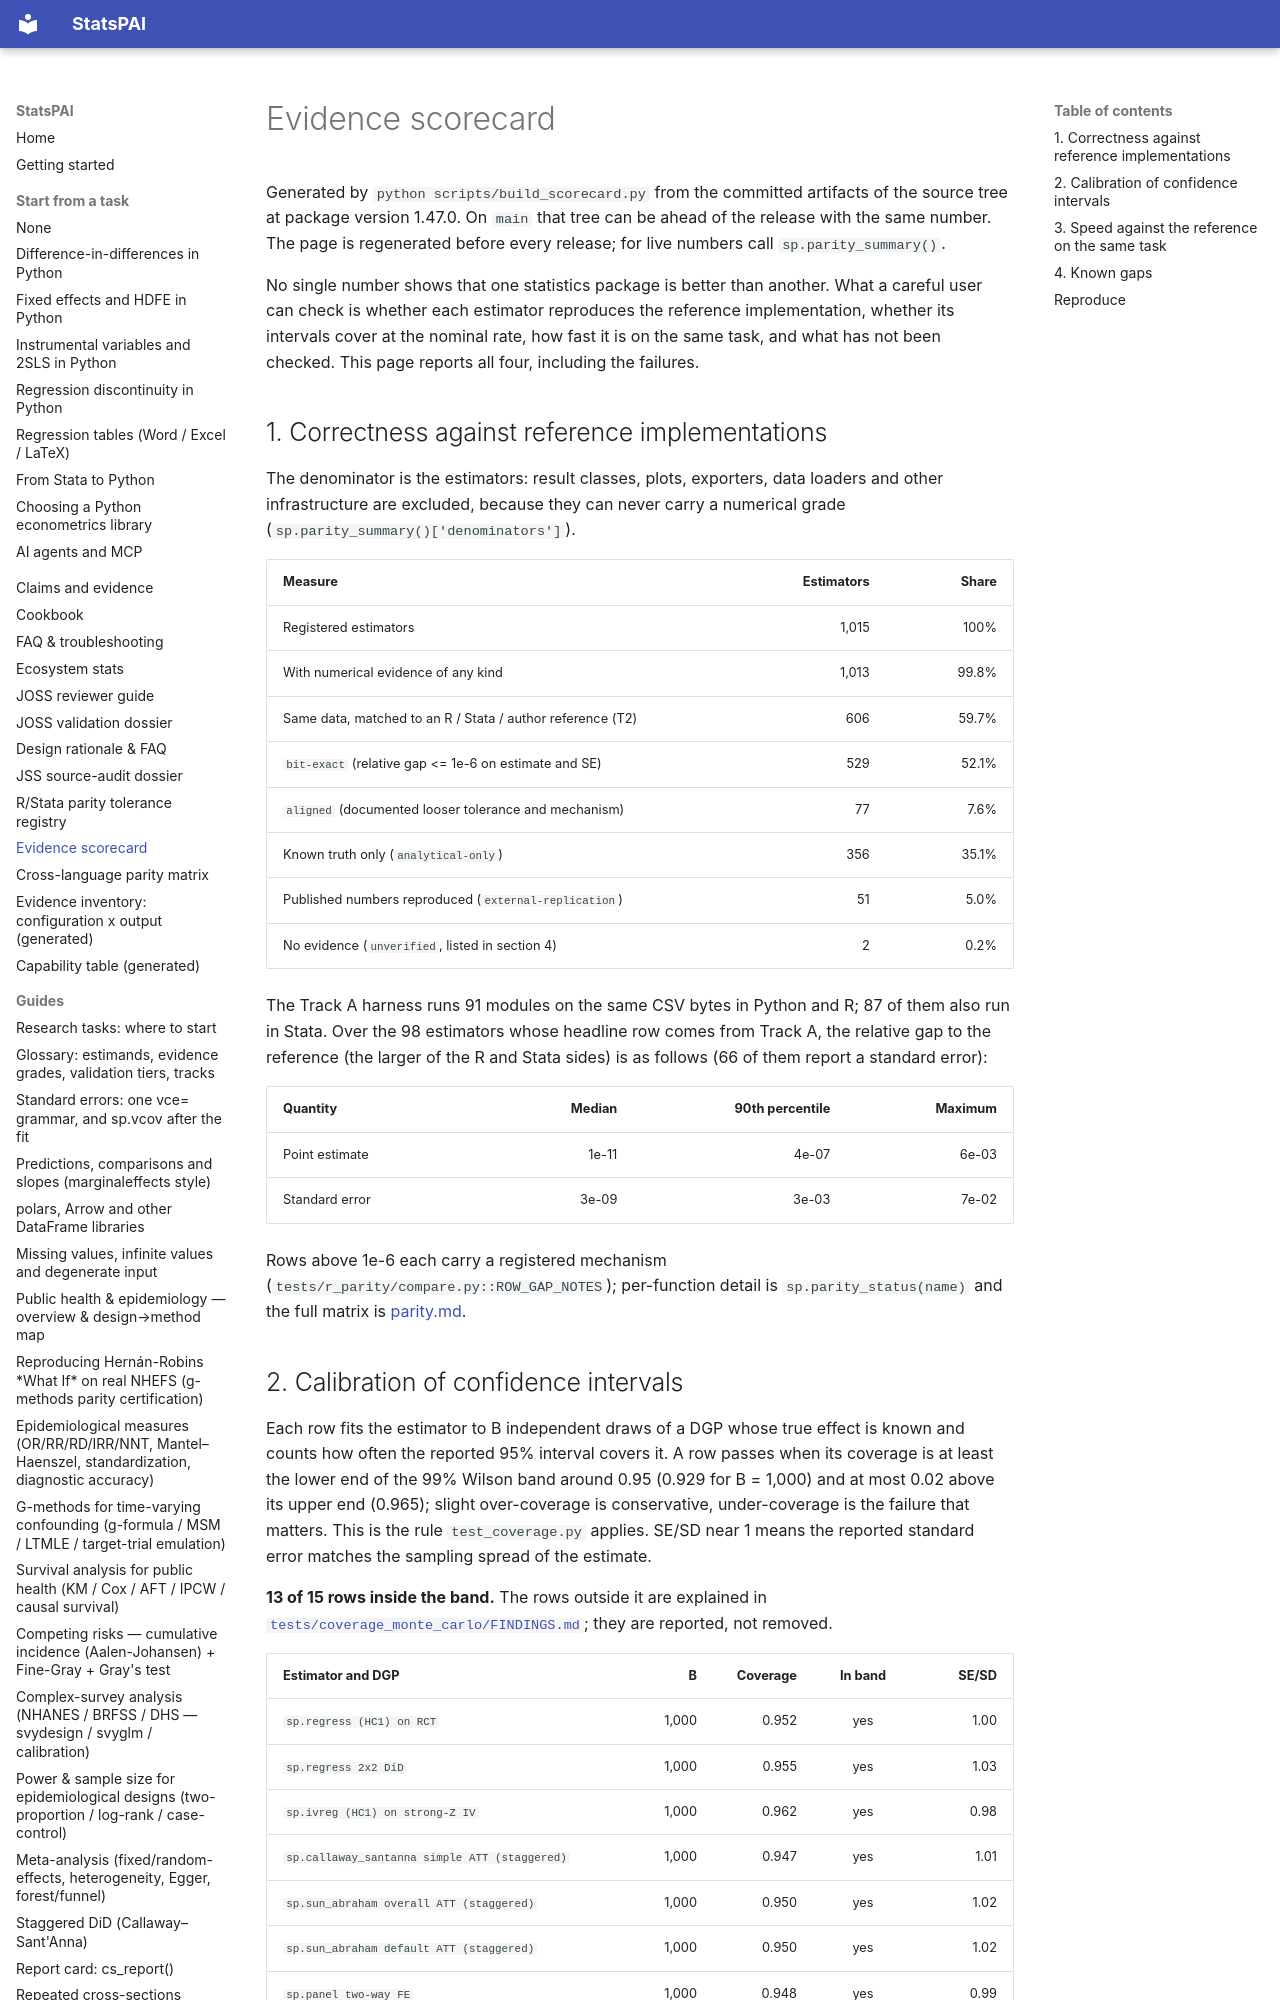

repository: brycewang-stanford/StatsPAI · page: scorecard/index.html · generator: mkdocs

# Evidence scorecard

<!-- AUTO-GENERATED by scripts/build_scorecard.py; do not edit. -->

Generated by `python scripts/build_scorecard.py` from the committed
artifacts of the source tree at package version 1.47.0.
On `main` that tree can be ahead of the release with the same number.
The page is regenerated before every release; for live numbers call
`sp.parity_summary()`.

No single number shows that one statistics package is better than
another. What a careful user can check is whether each estimator
reproduces the reference implementation, whether its intervals cover
at the nominal rate, how fast it is on the same task, and what has not
been checked. This page reports all four, including the failures.
